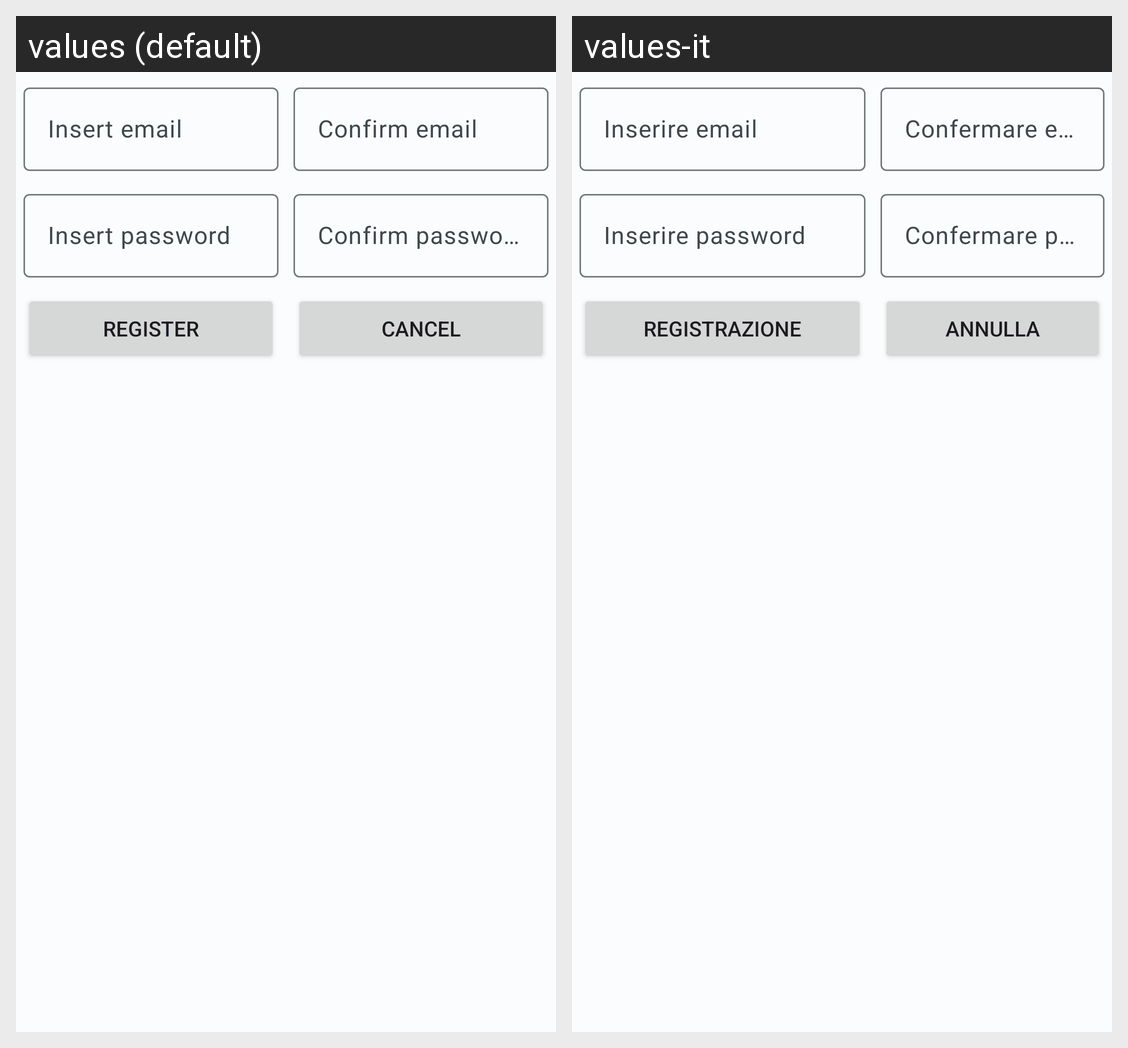

This grid shows one Android layout under two languages. Give, for every string resource on the screen, its name, the default text and each shown locale's text.
Android screen res/layout/activity_registration.xml rendered under 2 locales, left to right: values (default), values-it. Device: Nexus 5 (rendered at 1080×1920; each locale shown at half size, 540×960, under a caption strip naming it); theme Theme.ProgettoSIMAndroid.
Strings drawn on this screen, with the default value and each locale's value (text and hints the layout hard-codes, and strings that could not be matched under every locale, appear in the picture but are not listed):

registration_email
  values: Insert email
  values-it: Inserire email

registration_confirm_email
  values: Confirm email
  values-it: Confermare email

registration_password
  values: Insert password
  values-it: Inserire password

registration_password_confirm
  values: Confirm password
  values-it: Confermare password

registration_button
  values: Register
  values-it: Registrazione

registration_cancel
  values: Cancel
  values-it: Annulla
